Run: headless pygame with SDL's dummy video driver; simulated clock (each Clock.tick advances the game by its frame time, no real sleeping); random seed 0; keys injected as events and as key.get_pressed() state; mouse plan: one left click at the window centre at the start of phase 2, then a move to the lower-right quarter at the start of phase 3.
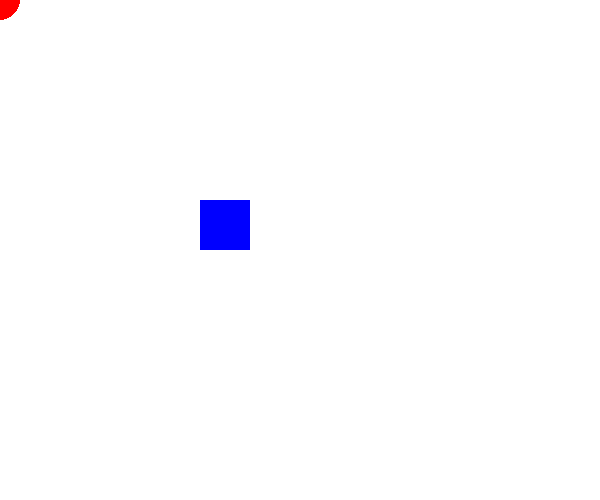
Frame 1 of 4 · flips 1–60 · no input
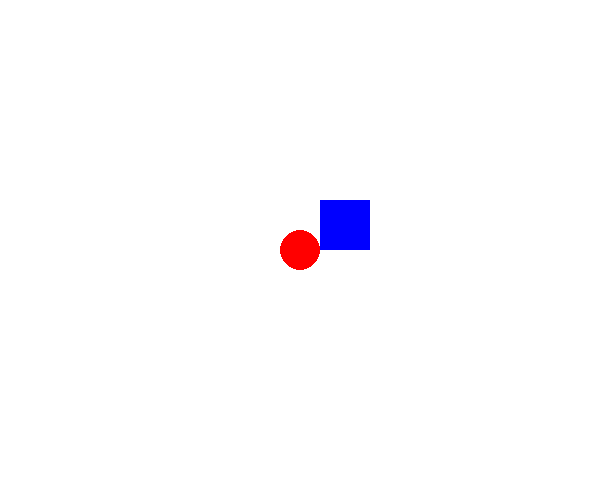
Frame 2 of 4 · flips 61–180 · clicked the window centre · tapped SPACE, RETURN · held RIGHT (→), D
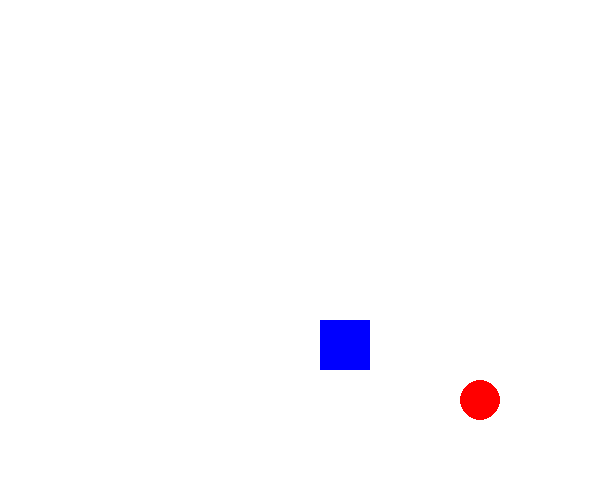
Frame 3 of 4 · flips 181–300 · moved the mouse to the lower-right quarter · held DOWN (↓), S
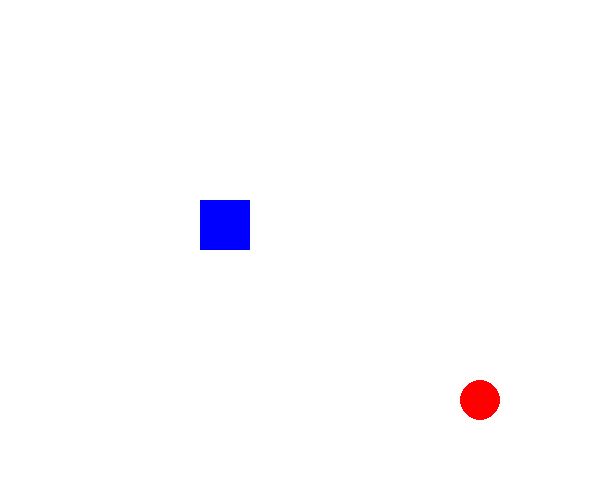
Frame 4 of 4 · flips 301–420 · held LEFT (←), A, UP (↑), W

The pygame program that drew these frames:

"""
Today I am going to be learning how to do a keyboard input
amd mouse input and many-many more
"""

import sys
import pygame
from pygame.locals import *

def main():

    # setting up the pygame
    pygame.init()

    # setting up the window
    WINDOW_WIDTH = 600
    WINDOW_HEIGHT = 500

    # setting up the display
    DISPLAY = pygame.display.set_mode((WINDOW_WIDTH, WINDOW_HEIGHT))

    # setting up our variables
    PLAYER_RECT = pygame.Rect(200,200,50,50)

    # player's movements
    M_left = False
    M_right = False
    M_up = False
    M_down = False

    # speed
    MOVEMENT_SPEED = 1

    # cursor
    mouse_pos = (0,0)

    # Game Loop
    while True:

        for event in pygame.event.get():

            # if the user pressed the X
            if event.type == QUIT:
                pygame.quit()
                sys.exit()

            if event.type == KEYDOWN:

                # updated the new logic so that if the user preses either arrow keys or
                # WASD it will move
                if event.key == K_LEFT or event.key == K_a:
                    M_left = True

                if event.key == K_RIGHT or event.key == K_d:
                    M_right = True

                if event.key == K_UP or event.key == K_w:
                    M_up = True

                if event.key == K_DOWN or event.key == K_s:
                    M_down = True

            if event.type == KEYUP:

                if event.key == K_LEFT or event.key == K_a:
                    M_left = False

                if event.key == K_RIGHT or event.key == K_d:
                    M_right = False

                if event.key == K_UP or event.key == K_w:
                    M_up = False

                if event.key == K_DOWN or event.key == K_s:
                    M_down = False

            if event.type == MOUSEMOTION:
                # Update tuple (x, y)
                mouse_pos = event.pos

        # --- Game Logic (Movement) ---
        # Move the player if the flags are True
        if M_left and PLAYER_RECT.left > 0:
            PLAYER_RECT.x -= MOVEMENT_SPEED

        if M_right and PLAYER_RECT.right < 600:
            PLAYER_RECT.x += MOVEMENT_SPEED

        if M_up and PLAYER_RECT.top > 0:
            PLAYER_RECT.y -= MOVEMENT_SPEED

        if M_down and PLAYER_RECT.bottom < 500:
            PLAYER_RECT.y += MOVEMENT_SPEED

        DISPLAY.fill((255,255,255))

        # Draw Keyboard Player (Blue Square)
        pygame.draw.rect(DISPLAY, (0, 0, 255), PLAYER_RECT)
        pygame.draw.circle(DISPLAY, (255, 0, 0), mouse_pos, 20)
        pygame.display.update()

if __name__ == "__main__":
    main()
